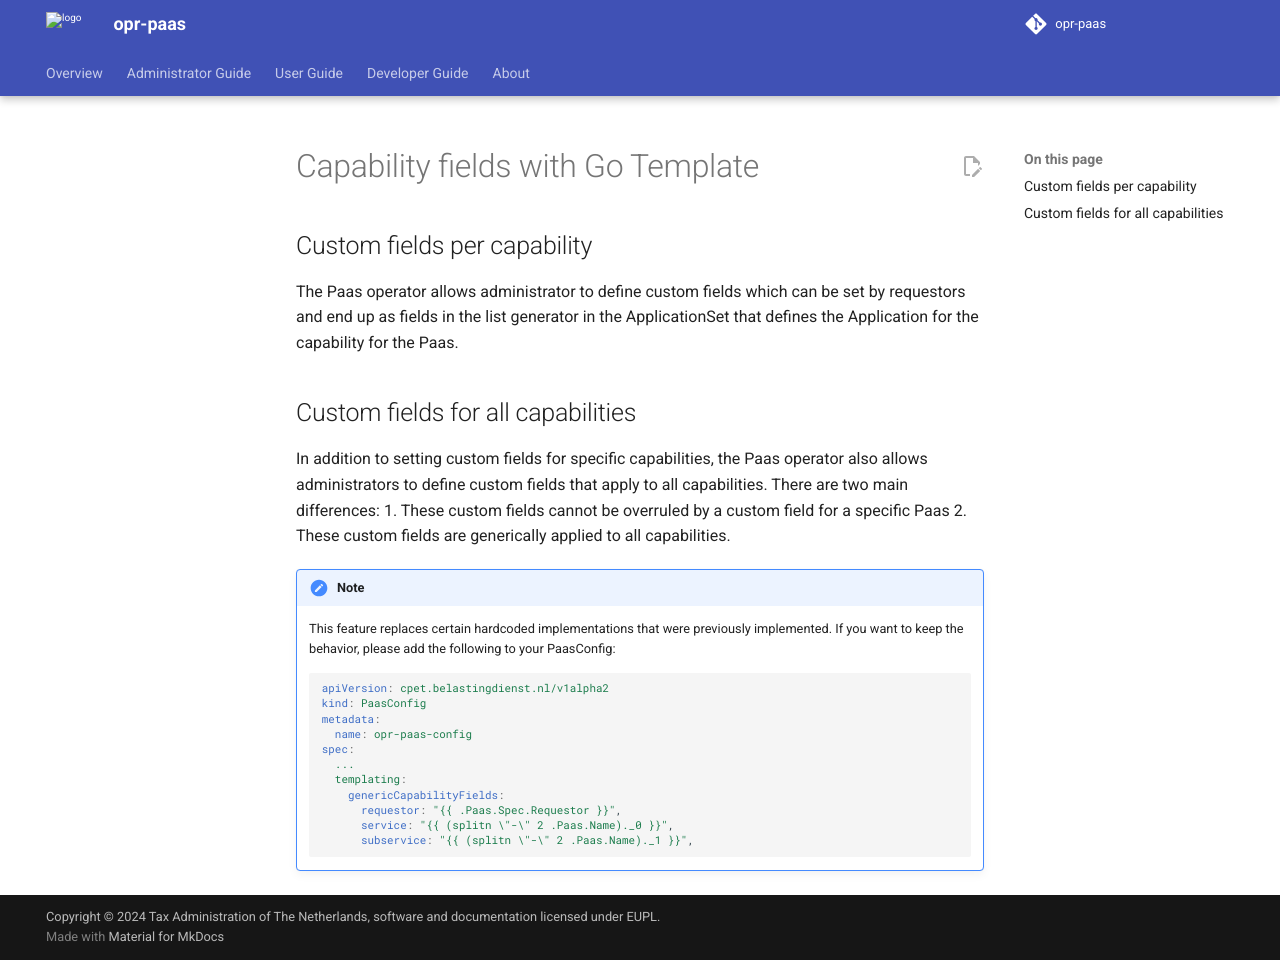

repository: belastingdienst/opr-paas · page: v6.0.x/administrators-guide/go-templating/custom-fields/index.html · generator: mkdocs

---
title: Capability fields with Go Template
summary: Defining capability fields with Go Templating
authors:
  - Devotional Phoenix
date: 2026-09-21
---

# Capability fields with Go Template

## Custom fields per capability

The Paas operator allows administrator to define custom fields which can be set by requestors and end up as fields in the list generator
in the ApplicationSet that defines the Application for the capability for the Paas.

## Custom fields for all capabilities

In addition to setting custom fields for specific capabilities, the Paas operator also allows administrators to define custom fields that apply to all capabilities.
There are two main differences:
1. These custom fields cannot be overruled by a custom field for a specific Paas
2. These custom fields are generically applied to all capabilities.

!!! note

    This feature replaces certain hardcoded implementations that were previously implemented.
    If you want to keep the behavior, please add the following to your PaasConfig:

    ```yml
    apiVersion: cpet.belastingdienst.nl/v1alpha2
    kind: PaasConfig
    metadata:
      name: opr-paas-config
    spec:
      ...
      templating:
        genericCapabilityFields:
          requestor: "{{ .Paas.Spec.Requestor }}",
          service: "{{ (splitn \"-\" 2 .Paas.Name)._0 }}",
          subservice: "{{ (splitn \"-\" 2 .Paas.Name)._1 }}",
    ```
